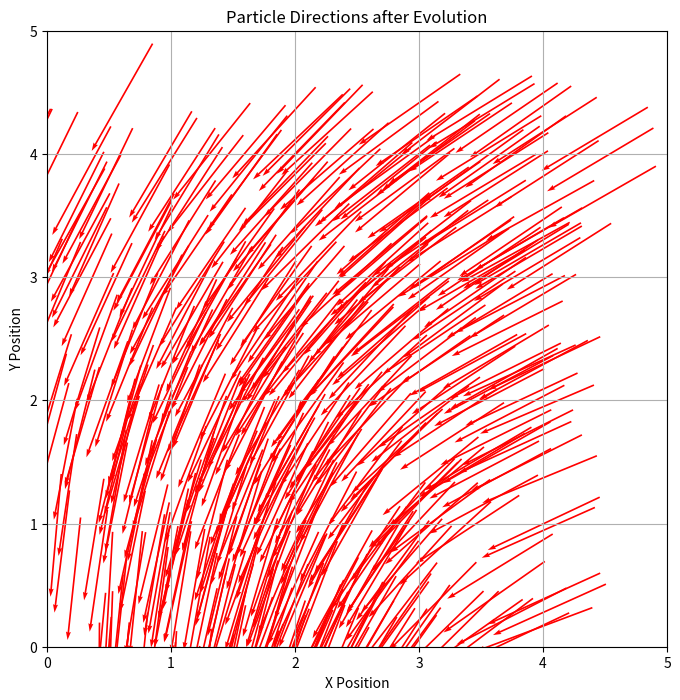

Generate this figure with matplotlib:
import math as m
import numpy as np
import random
import matplotlib.pyplot as plt

L=5 #size
r=1 #interaction radius
delta_t=1 #time interval

eta=0.1 #dispersion
v=0.03 #distance entre deux collision
N=500 #nombre de particule
rho=N/L**2 #densité
T=20 #nombre d'itération
def evolution(position,angle,N):
    delta_teta = np.random.uniform(-eta/2, eta/2, size=N)
    new_angle=np.zeros(N)
    new_position=np.zeros((N,2)) 
    for i in range(N):
        voisins=[]
        for j in range(N):
            if i!=j:
                dist=np.sqrt((position[i,0]-position[j,0])**2+(position[i,1]-position[j,1])**2)
                if dist<r:
                    voisins.append(j)
        somme_sin=0
        somme_cos=0
        for voisin in voisins:
            somme_sin+=np.sin(angle[voisin])
            somme_cos+=np.cos(angle[voisin])
        moyenne_angle=np.arctan2(somme_sin,somme_cos)
        new_angle[i]=moyenne_angle+delta_teta[i]
        new_position[i,0]=position[i,0]+v*np.cos(new_angle[i])*delta_t
        new_position[i,1]=position[i,1]+v*np.sin(new_angle[i])*delta_t
        new_position[i,0]%=L
        new_position[i,1]%=L
    return new_position,new_angle

def initialisation(N):
    position=np.zeros((N,2))
    angle=np.zeros(N)
    for i in range(N):
        position[i,0]=random.uniform(0,L)
        position[i,1]=random.uniform(0,L)
        angle[i]=random.uniform(0,2*np.pi)
    return position,angle
position,angle=initialisation(N)
for t in range(T):
    position,angle=evolution(position,angle,N)  


plt.figure(figsize=(8,8))
plt.quiver(position[:,0], position[:,1], np.cos(angle), np.sin(angle), angles='xy', scale_units='xy', scale=1, color='r')
plt.xlim(0, L)
plt.ylim(0, L)
plt.title('Particle Directions after Evolution')
plt.xlabel('X Position')
plt.ylabel('Y Position')
plt.grid()
plt.savefig('small noise and higher density.png')